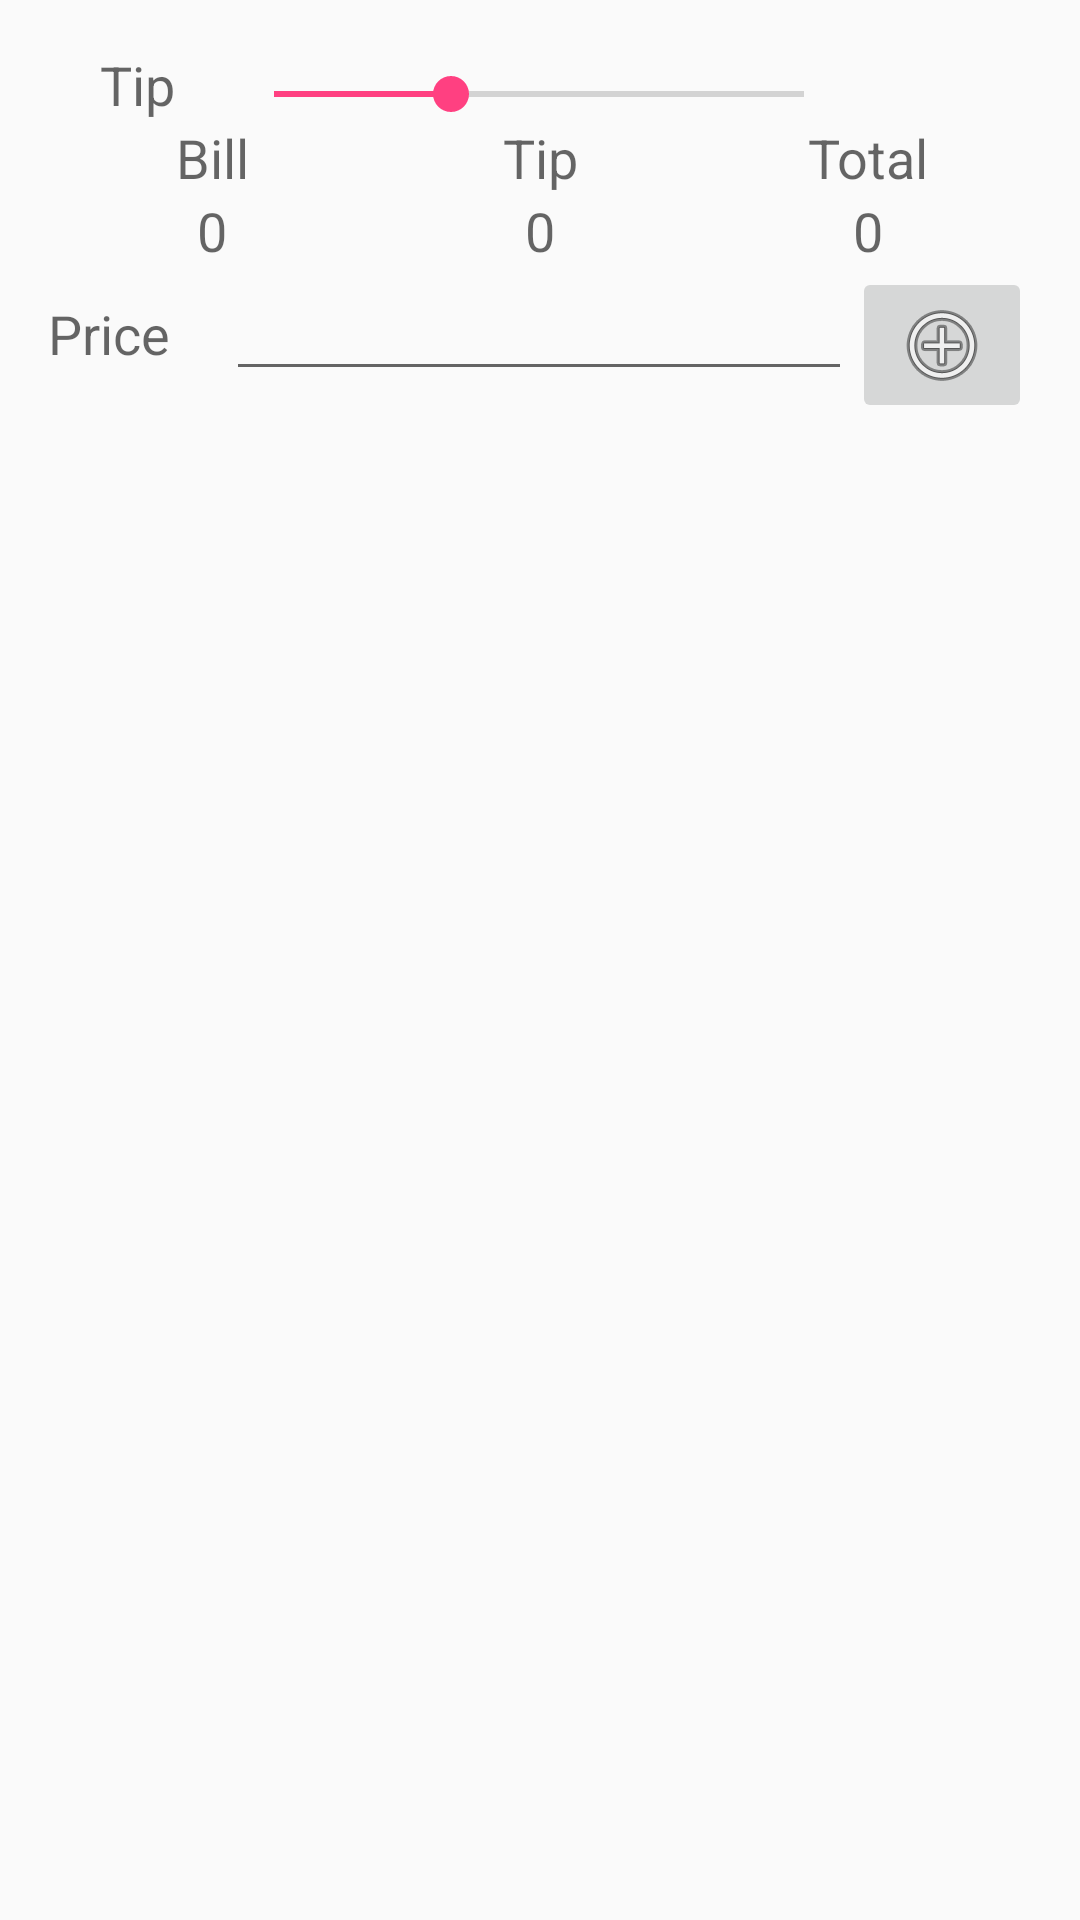

Here is an Android app screen rendered from its layout file. Give the layout XML and the strings, colors and styles it references.
<!-- AndroidManifest.xml: activity theme AppTheme.NoActionBar -->
<!-- res/layout/fragment_main.xml -->
<LinearLayout xmlns:android="http://schemas.android.com/apk/res/android"
    xmlns:tools="http://schemas.android.com/tools"
    android:layout_width="match_parent"
    android:layout_height="match_parent"
    android:orientation="vertical"
    android:paddingBottom="@dimen/activity_vertical_margin"
    android:paddingLeft="@dimen/activity_horizontal_margin"
    android:paddingRight="@dimen/activity_horizontal_margin"
    android:paddingTop="@dimen/activity_vertical_margin"
    tools:context=".MainActivityFragment"
    tools:showIn="@layout/activity_main">

    <LinearLayout
        android:layout_width="match_parent"
        android:layout_height="wrap_content"
        android:orientation="horizontal">

        <TextView
            android:id="@+id/tip_percent"
            android:layout_width="0dp"
            android:layout_height="wrap_content"
            android:layout_weight="2"
            android:text="@string/to_tip"
            android:textAppearance="?android:attr/textAppearanceMedium"
            android:gravity="center_horizontal" />

        <SeekBar
            android:id="@+id/sbar_percent"
            android:layout_width="0dp"
            android:layout_height="wrap_content"
            android:layout_weight="7"
            android:indeterminate="false"
            android:max="30"
            android:progress="10"
            android:layout_gravity="bottom" />

        <TextView
            android:id="@+id/tv_tip_percent"
            android:layout_width="0dp"
            android:layout_height="wrap_content"
            android:layout_weight="2"
            android:text=""
            android:textAppearance="?android:attr/textAppearanceMedium" />

    </LinearLayout>

    <TableLayout
        android:layout_width="match_parent"
        android:layout_height="wrap_content">

        <TableRow
            android:layout_gravity="center"
            android:layout_width="match_parent"
            android:layout_height="match_parent">

            <TextView
                android:id="@+id/textView"
                android:layout_width="0dp"
                android:layout_height="wrap_content"
                android:layout_weight="1"
                android:text="@string/bill"
                android:textAppearance="?android:attr/textAppearanceMedium"
                android:gravity="center_horizontal" />

            <TextView
                    android:layout_weight="1"
                    android:layout_width="0dp"
                    android:layout_height="wrap_content"
                    android:textAppearance="?android:attr/textAppearanceMedium"
                    android:text="@string/tip"
                    android:id="@+id/textView6"
                android:gravity="center_horizontal" />

            <TextView
                    android:layout_weight="1"
                    android:layout_width="0dp"
                    android:layout_height="wrap_content"
                    android:textAppearance="?android:attr/textAppearanceMedium"
                    android:text="@string/total"
                    android:id="@+id/textView7"
                android:layout_gravity="right"
                android:gravity="center_horizontal" />
        </TableRow>

        <TableRow
            android:layout_width="match_parent"
            android:layout_height="match_parent">

            <TextView
                android:layout_width="0dp"
                android:layout_weight="1"
                android:layout_height="wrap_content"
                android:textAppearance="?android:attr/textAppearanceMedium"
                android:text="0"
                android:id="@+id/tv_bill"
                android:gravity="center_horizontal" />

            <TextView
                android:layout_weight="1"
                android:layout_width="0dp"
                android:layout_height="wrap_content"
                android:textAppearance="?android:attr/textAppearanceMedium"
                android:text="0"
                android:id="@+id/tv_tip_value"
                android:gravity="center_horizontal" />

            <TextView
                android:text="0"
                android:id="@+id/tv_summary"
                android:layout_width="0dp"
                android:layout_height="wrap_content"
                android:layout_weight="1"
                android:textAppearance="?android:attr/textAppearanceMedium"
                android:layout_gravity="right"
                android:gravity="center_horizontal" />
        </TableRow>
    </TableLayout>

    <LinearLayout
        android:orientation="horizontal"
        android:layout_width="match_parent"
        android:layout_height="wrap_content">

        <TextView
            android:layout_weight="2"
            android:layout_width="0dp"
            android:layout_height="wrap_content"
            android:textAppearance="?android:attr/textAppearanceMedium"
            android:text="@string/price"
            android:id="@+id/textView3" />

        <EditText
            android:layout_weight="7"
            android:layout_width="0dp"
            android:layout_height="wrap_content"
            android:inputType="numberDecimal"
            android:ems="10"
            android:id="@+id/et_amount" />

        <ImageButton
            android:layout_weight="2"
            android:layout_width="0dp"
            android:layout_height="wrap_content"
            android:src="@android:drawable/ic_menu_add"
            android:id="@+id/ib_addItem" />
    </LinearLayout>

    <ListView
            android:layout_above="@+id/ll_results"
            android:id="@+id/lv_items"
            android:layout_width="fill_parent"
            android:layout_height="wrap_content" />


</LinearLayout>
<!-- res/layout/activity_main.xml (included above) -->
<?xml version="1.0" encoding="utf-8"?>
<android.support.design.widget.CoordinatorLayout
    xmlns:android="http://schemas.android.com/apk/res/android"
    xmlns:app="http://schemas.android.com/apk/res-auto"
    xmlns:tools="http://schemas.android.com/tools" android:layout_width="match_parent"
    android:layout_height="match_parent" android:fitsSystemWindows="true"
    tools:context=".MainActivity">

    <android.support.design.widget.AppBarLayout android:layout_height="wrap_content"
        android:layout_width="match_parent" android:theme="@style/AppTheme.AppBarOverlay">

        <android.support.v7.widget.Toolbar android:id="@+id/toolbar"
            android:layout_width="match_parent" android:layout_height="?attr/actionBarSize"
            android:background="?attr/colorPrimary" app:popupTheme="@style/AppTheme.PopupOverlay" />

    </android.support.design.widget.AppBarLayout>

    <include layout="@layout/content_main" />

    

</android.support.design.widget.CoordinatorLayout>
<!-- res/layout/content_main.xml (included above) -->
<fragment xmlns:android="http://schemas.android.com/apk/res/android"
    xmlns:tools="http://schemas.android.com/tools"
    xmlns:app="http://schemas.android.com/apk/res-auto" android:id="@+id/fragment"
    android:name="com.tbg.tipcalc.MainActivityFragment" android:layout_width="match_parent"
    android:layout_height="match_parent"
    app:layout_behavior="@string/appbar_scrolling_view_behavior"
    tools:layout="@layout/fragment_main" />
<!-- resources referenced by this layout -->
<resources>
  <dimen name="activity_horizontal_margin">16dp</dimen>
  <dimen name="activity_vertical_margin">16dp</dimen>
  <dimen name="fab_margin">16dp</dimen>
  <string name="bill">Bill</string>
  <string name="price">Price</string>
  <string name="tip">Tip</string>
  <string name="to_tip">Tip</string>
  <string name="total">Total</string>
  <style name="AppTheme.AppBarOverlay" parent="ThemeOverlay.AppCompat.Dark.ActionBar" />
  <style name="AppTheme.PopupOverlay" parent="ThemeOverlay.AppCompat.Light" />
  <style name="AppTheme.NoActionBar">
          <item name="windowActionBar">false</item>
          <item name="windowNoTitle">true</item>
      </style>
</resources>
